Run: headless pygame with SDL's dummy video driver; simulated clock (each Clock.tick advances the game by its frame time, no real sleeping); random seed 0; keys injected as events and as key.get_pressed() state; no mouse input.
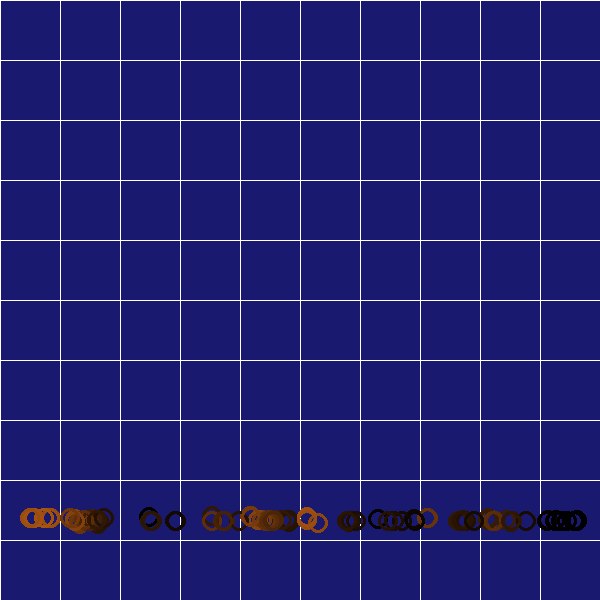
Frame 1 of 4 · flips 1–60 · no input
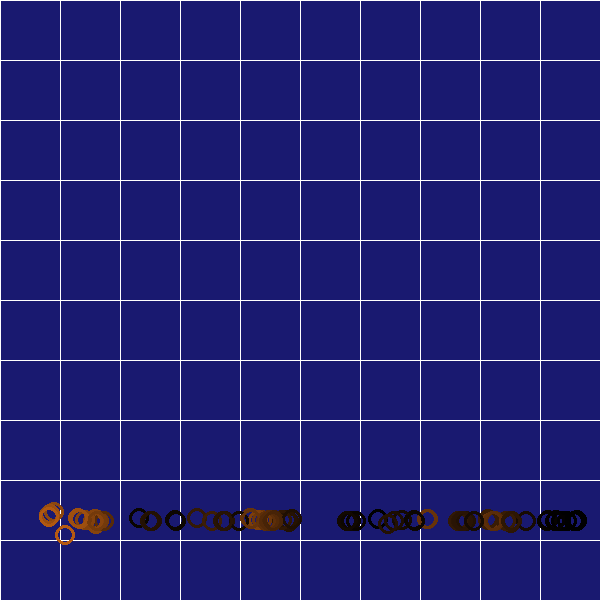
Frame 2 of 4 · flips 61–180 · tapped SPACE, RETURN · held RIGHT (→), D
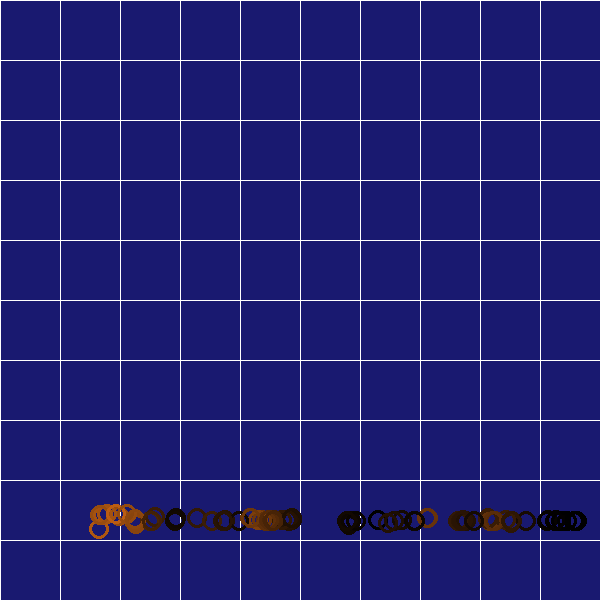
Frame 3 of 4 · flips 181–300 · held DOWN (↓), S
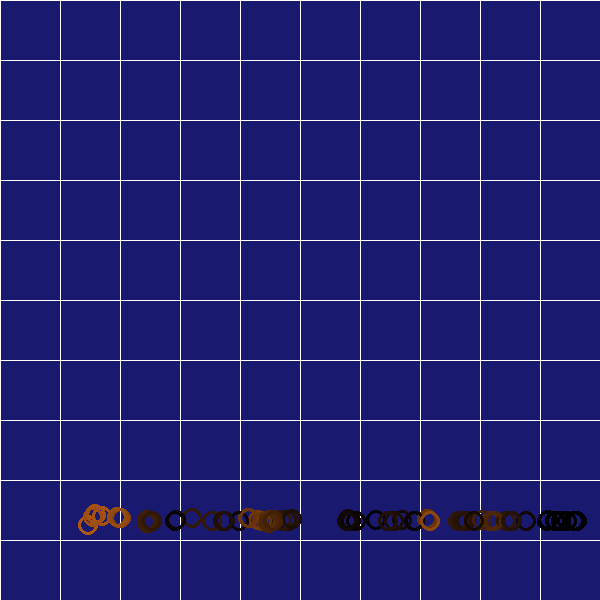
Frame 4 of 4 · flips 301–420 · held LEFT (←), A, UP (↑), W

The pygame program that drew these frames:

import pygame
import sys
import math
from random import randint

width = 600
height = 600
_max_int = 10000

screen = pygame.display.set_mode((width, height))

deltaTime = 1

k = 0.004
k_spring = 0.3
k_near = 0.01

g = (0, 9)
density_zero = 10


class Particule:
    def __init__(self, pos):
        self.position = pos
        self.past_position = pos
        self.vitesse = (0, 0)
        self.forces = [g]
        self.color = (0, 255, 0)
        self.density = 0
        self.pressure = 0

    def draw(self):
        pygame.draw.circle(screen, self.color, (int(self.position[0]), int(self.position[1])), 10, 3)

    def compute_position(self):

        #apply gravity
        #vi ← vi +∆tg
        self.vitesse = (self.vitesse[0] + deltaTime * g[0],
                        self.vitesse[1] + deltaTime * g[1])

        #save previous position
        #x prev i ← x i
        self.past_position = self.position

        #advance to predicted position
        self.position = (self.position[0] + deltaTime * self.vitesse[0],
                         self.position[1] + deltaTime * self.vitesse[1])


        #add spring and modify position according to springs
        self.compute_spring_wall_force()

        self.clamp_position()

        #use previous position to compute next velocity
        #vi ← (xi −x prev i) / ∆t
        self.compute_vitesse()

    def compute_spring_wall_force(self):
        if self.position[1] > height-100:
            distance = compute_distance(self.position, (self.position[0], height-100))
            direction = (0, -1)
            force = (distance * k_spring * direction[0],
                     distance * k_spring * direction[1])
            self.position = (self.position[0] + force[0],
                             self.position[1] + force[1])

        if self.position[0] > width - 10:
            distance = compute_distance(self.position, (width - 10, self.position[1]))
            direction = (-1, 0)
            force = (distance * k_spring * direction[0],
                     distance * k_spring * direction[1])
            self.position = (self.position[0] + force[0],
                             self.position[1] + force[1])

        if self.position[0] < 10:
            distance = compute_distance(self.position, (10, self.position[1]))
            direction = (1, 0)
            force = (distance * k_spring * direction[0],
                     distance * k_spring * direction[1])
            self.position = (self.position[0] + force[0],
                             self.position[1] + force[1])

    def compute_vitesse(self):
        self.vitesse = ((self.position[0] - self.past_position[0]),
                        (self.position[1] - self.past_position[1]))

    def clamp_position(self):
        self.position = (float_to_int_clamp(self.position[0]),
                         float_to_int_clamp(self.position[1]))


class Scene:
    def __init__(self, nb_particules, nb_colonne):
        self.particles = []
        self.grid = {}
        self.grid_step = width // nb_colonne

        for i in range(0, nb_particules):
            self.create_particle()

    def create_particle(self):
        x = randint(0, width)
        y = randint(0, height)
        particle = Particule((x, y))
        self.particles.append(particle)
        x = (particle.position[0] // self.grid_step)
        y = (particle.position[1] // self.grid_step)
        self.grid.setdefault((x, y), []).append(particle)
        self.particles.append(particle)

    def compute_double_density_relaxation(self,r):
        for particle1 in self.particles:
            density = 0
            density_near = 0

            x = particle1.position[0] // self.grid_step
            y = particle1.position[1] // self.grid_step

            #compute density and near - density
            for i in range(-1, 2):
                for j in range(-1, 2):
                    list_res = self.grid.setdefault((x + i, y + j), [])
                    for particle2 in list_res:
                        if particle1 is not particle2:
                            if compute_distance(particle1.position, particle2.position) <= r:
                                q = compute_distance(particle1.position, particle2.position) / r
                                if q < 1:
                                    density += (1-q)**2
                                    density_near += (1-q)**3

            #compute pressure and near-pressure
            pressure = k * (density - density_zero)
            pressure_near = k_near * density_near
            particle1.pressure = pressure_near
            dx = (0, 0)
            for i in range(-1, 2):
                for j in range(-1, 2):
                    list_res = self.grid.setdefault((x + i, y + j), [])
                    for particle2 in list_res:
                        if particle1 is not particle2:
                            if compute_distance(particle1.position, particle2.position) <= r:
                                q = compute_distance(particle1.position, particle2.position) / r
                                direction = compute_direction(particle1.position, particle2.position)
                                if q < 1:
                                    displacement = (deltaTime**2 * (pressure * (1-q) + pressure_near * (1-q)**2) * direction[0],
                                                    deltaTime**2 * (pressure * (1-q) + pressure_near * (1-q)**2) * direction[1]
                                                    )
                                    particle2.position = (particle2.position[0] + displacement[0]//2,
                                                          particle2.position[1] + displacement[1]//2)
                                    dx = (dx[0] - displacement[0]//2,
                                          dx[1] - displacement[1]//2)

            particle1.position = (particle1.position[0] + dx[0],
                                  particle1.position[1] + dx[1])
            particle1.color = (
                min(int(1 * abs(particle1.pressure) * 5000), 255),
                min(int(1 * abs(particle1.pressure) * 2500), 255),
                min(int(1 * abs(particle1.pressure) * 500), 255))

    def draw_grid(self):
        for i in range(0, width, self.grid_step):
            pygame.draw.lines(screen, (255, 255, 255), False, [(i, 0), (i, height)], 1)
            pygame.draw.lines(screen, (255, 255, 255), False, [(0, i), (width, i)], 1)

    def draw(self):
        screen.fill((25, 25, 112))
        self.draw_grid()
        for particle in self.particles:
            particle.compute_position()
        self.compute_double_density_relaxation(100)
        for particle in self.particles:
            particle.draw()
            print(particle.position)


def compute_distance(p1, p2):
    distance = math.sqrt((p2[0] - p1[0]) ** 2 + (p2[1] - p1[1]) ** 2)
    return distance


def compute_norme(p):
    norme = math.sqrt(p[0]**2 + p[1]**2)
    if norme == 0:
        norme = 1
    return norme


def compute_direction(p1, p2):
    res = (p2[0] - p1[0], p2[1] - p1[1])
    norme = compute_norme(res)
    res_norm_x = (res[0] / norme)
    res_norm_y = (res[1] / norme)

    res_norm = (res_norm_x, res_norm_y)
    return res_norm


def float_to_int_clamp(nb):
    return min(int(nb), _max_int)


def init():
    pygame.init()
    pygame.display.update()


def main():
    init()
    scene = Scene(100, 10)

    while True:
        pygame.time.delay(50)

        for event in pygame.event.get():
            if event.type == pygame.QUIT:
                sys.exit()

        scene.draw()
        pygame.display.update()

main()
